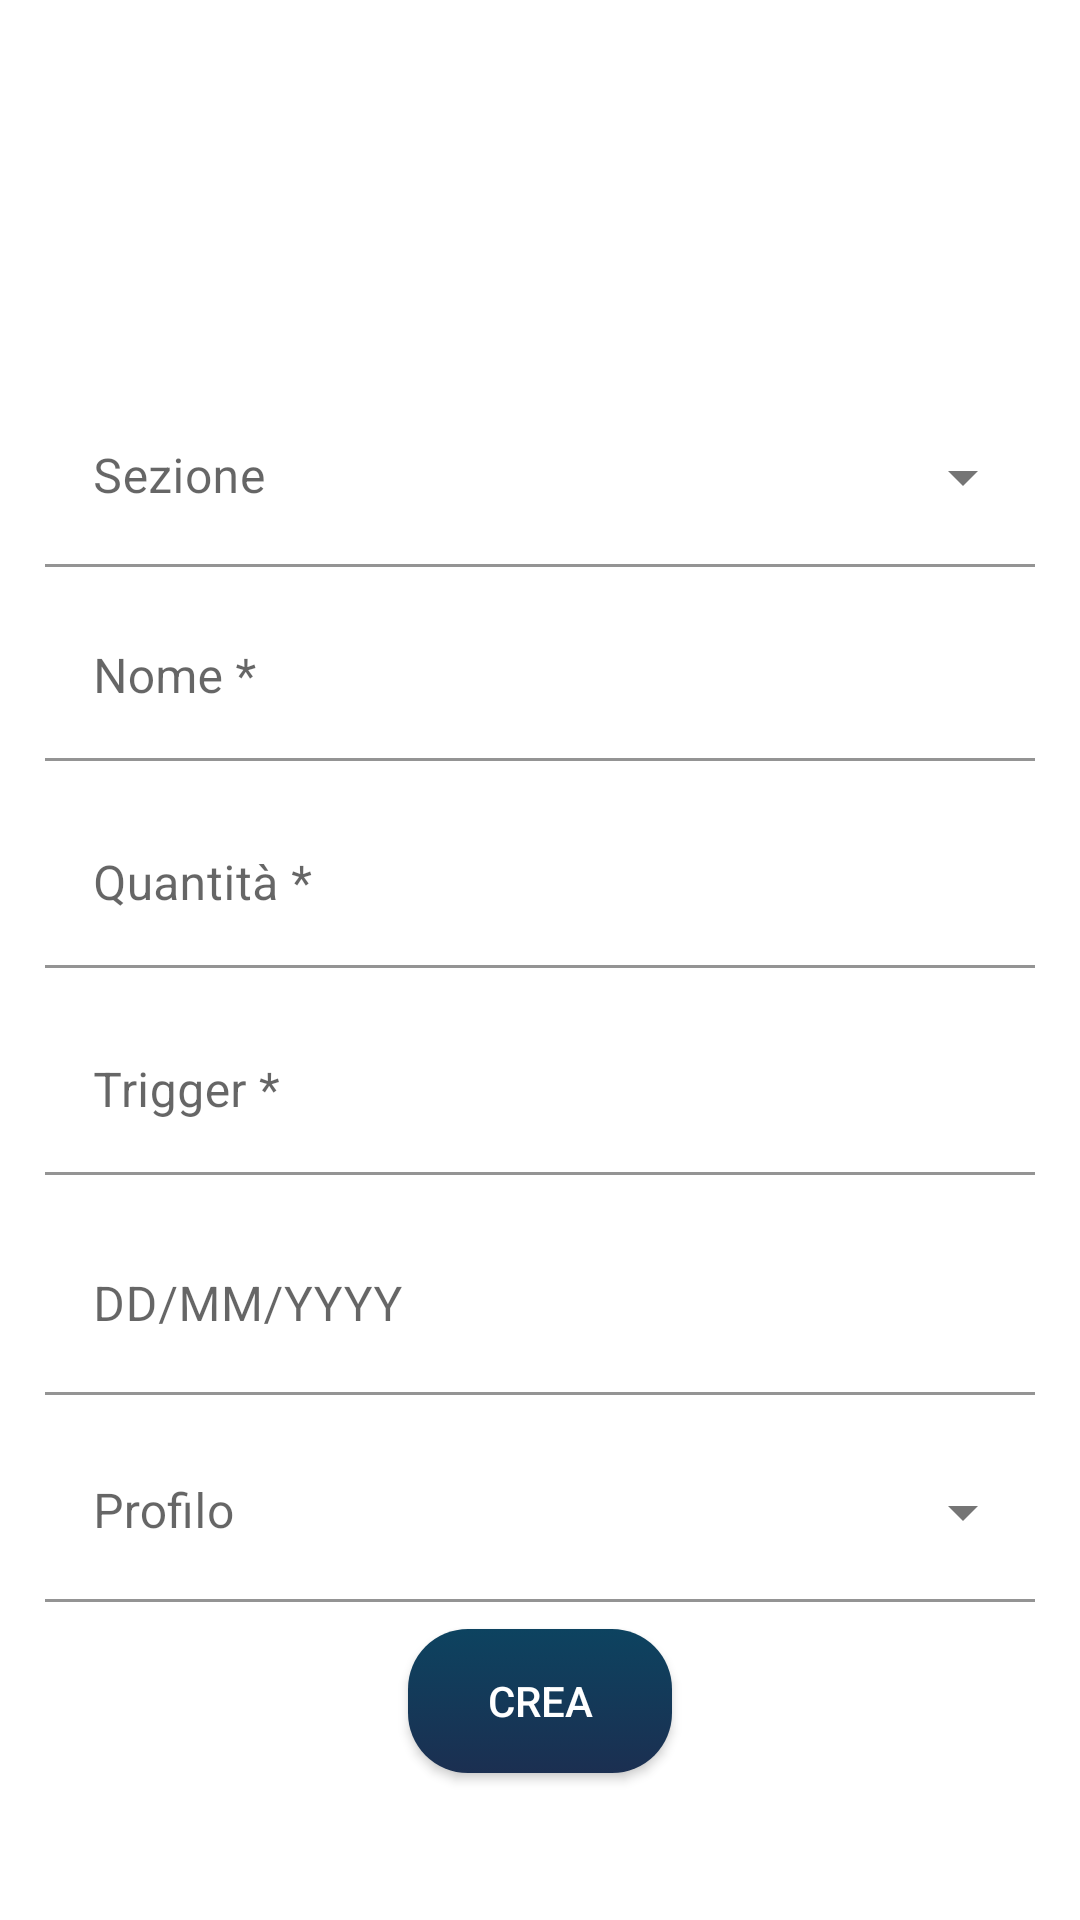

The Android layout XML behind this screen, and the referenced resources:
<!-- AndroidManifest.xml: application theme Theme.DispensaV2 -->
<!-- res/layout/activity_add_item.xml -->
<?xml version="1.0" encoding="utf-8"?>
<RelativeLayout xmlns:android="http://schemas.android.com/apk/res/android"
    xmlns:tools="http://schemas.android.com/tools"
    android:layout_width="match_parent"
    android:layout_height="match_parent"
    xmlns:app="http://schemas.android.com/apk/res-auto"
    tools:context=".activities.implementation.AddItemActivity">

    <include android:id="@+id/header" layout="@layout/header_layout" />

    <androidx.constraintlayout.widget.ConstraintLayout
        android:id="@+id/body"
        android:layout_width="match_parent"
        android:layout_height="match_parent"
        android:layout_marginTop="50dp"
        android:layout_marginBottom="40dp"
        android:layout_below="@+id/header">

        <com.google.android.material.textfield.TextInputLayout
            android:id="@+id/section_dropdown"
            style="@style/Widget.MaterialComponents.TextInputLayout.FilledBox.Dense.ExposedDropdownMenu"
            android:layout_width="330dp"
            android:layout_height="60dp"
            app:layout_constraintBottom_toTopOf="@+id/name"
            app:layout_constraintEnd_toEndOf="parent"
            app:layout_constraintStart_toStartOf="parent"
            app:layout_constraintTop_toTopOf="parent">

            <AutoCompleteTextView
                android:id="@+id/section_spinner"
                android:layout_width="match_parent"
                android:layout_height="match_parent"
                android:background="@color/transparent"
                android:hint="@string/sezione"
                android:inputType="text"
                android:textColor="@color/white"
                android:textColorHint="@color/main_blue" />
        </com.google.android.material.textfield.TextInputLayout>


        <com.google.android.material.textfield.TextInputLayout
            android:id="@+id/name"
            android:layout_width="330dp"
            android:layout_height="60dp"
            app:helperTextTextColor="@color/purple"
            android:textColor="@color/white"
            app:layout_constraintBottom_toTopOf="@+id/quantity"
            app:layout_constraintEnd_toEndOf="parent"
            app:layout_constraintStart_toStartOf="parent"
            app:layout_constraintTop_toBottomOf="@id/section_dropdown">
            <com.google.android.material.textfield.TextInputEditText
                android:layout_width="match_parent"
                android:layout_height="wrap_content"
                android:background="@color/transparent"
                android:hint="@string/nome_obbl"
                android:textColor="@color/white"
                android:inputType="text" />
        </com.google.android.material.textfield.TextInputLayout>

        <com.google.android.material.textfield.TextInputLayout
            android:id="@+id/quantity"
            android:layout_width="330dp"
            android:layout_height="60dp"
            android:textColor="@color/white"
            app:helperTextTextColor="@color/purple"
            app:layout_constraintBottom_toTopOf="@+id/trigger"
            app:layout_constraintEnd_toEndOf="parent"
            app:layout_constraintStart_toStartOf="parent"
            app:layout_constraintTop_toBottomOf="@id/name">
            <com.google.android.material.textfield.TextInputEditText
                android:layout_width="match_parent"
                android:layout_height="wrap_content"
                android:background="@color/transparent"
                android:hint="@string/quantità_obbl"
                android:textColor="@color/white"
                android:inputType="number" />
        </com.google.android.material.textfield.TextInputLayout>

        <com.google.android.material.textfield.TextInputLayout
            android:id="@+id/trigger"
            android:layout_width="330dp"
            android:layout_height="60dp"
            app:helperTextTextColor="@color/purple"
            android:textColor="@color/white"
            app:layout_constraintBottom_toTopOf="@+id/exp_date"
            app:layout_constraintEnd_toEndOf="parent"
            app:layout_constraintStart_toStartOf="parent"
            app:layout_constraintTop_toBottomOf="@id/quantity">
            <com.google.android.material.textfield.TextInputEditText
                android:layout_width="match_parent"
                android:layout_height="wrap_content"
                android:hint="@string/trigger"
                android:background="@color/transparent"
                android:textColor="@color/white"
                android:inputType="numberSigned" />
        </com.google.android.material.textfield.TextInputLayout>

        <com.google.android.material.textfield.TextInputLayout
            android:id="@+id/exp_date"
            android:layout_width="330dp"
            android:layout_height="60dp"
            app:helperTextTextColor="@color/purple"
            app:layout_constraintBottom_toTopOf="@+id/profile_dropdown"
            app:layout_constraintEnd_toEndOf="parent"
            app:layout_constraintStart_toStartOf="parent"
            app:layout_constraintTop_toBottomOf="@id/trigger"
            android:textColor="@color/white">
            <com.google.android.material.textfield.TextInputEditText
                android:layout_width="match_parent"
                android:layout_height="match_parent"
                android:textColor="@color/white"
                android:background="@color/transparent"
                android:hint="@string/date_format"
                android:inputType="date" />
        </com.google.android.material.textfield.TextInputLayout>

        <com.google.android.material.textfield.TextInputLayout
            android:id="@+id/profile_dropdown"
            android:layout_width="330dp"
            android:layout_height="60dp"
            app:layout_constraintBottom_toTopOf="@+id/create_button"
            app:layout_constraintEnd_toEndOf="parent"
            app:layout_constraintStart_toStartOf="parent"
            app:layout_constraintTop_toBottomOf="@id/exp_date"
            style="@style/Widget.MaterialComponents.TextInputLayout.FilledBox.Dense.ExposedDropdownMenu">
            <AutoCompleteTextView
                android:id="@+id/profile_spinner"
                android:layout_width="match_parent"
                android:layout_height="match_parent"
                android:textColor="@color/white"
                android:textColorHint="@color/main_blue"
                android:background="@color/transparent"
                android:hint="@string/profile"
                android:inputType="text" />
        </com.google.android.material.textfield.TextInputLayout>

        <androidx.appcompat.widget.AppCompatButton
            android:id="@+id/create_button"
            android:layout_width="wrap_content"
            android:layout_height="wrap_content"
            android:background="@drawable/round_button"
            android:text="@string/crea_button"
            android:textColor="@color/white"
            android:layout_centerHorizontal="true"
            android:layout_alignParentBottom="true"
            app:layout_constraintBottom_toBottomOf="parent"
            app:layout_constraintEnd_toEndOf="parent"
            app:layout_constraintStart_toStartOf="parent"
            app:layout_constraintTop_toBottomOf="@id/profile_dropdown"
            app:layout_constraintVertical_bias="1"/>

    </androidx.constraintlayout.widget.ConstraintLayout>

</RelativeLayout>
<!-- res/layout/header_layout.xml (included above) -->
<?xml version="1.0" encoding="utf-8"?>
<RelativeLayout xmlns:android="http://schemas.android.com/apk/res/android"
    xmlns:tools="http://schemas.android.com/tools"
    xmlns:app="http://schemas.android.com/apk/res-auto"
    android:layout_width="match_parent"
    android:layout_height="wrap_content">

    <ImageButton
        android:id="@+id/back_button"
        android:layout_width="50dp"
        android:layout_height="50dp"
        android:layout_alignParentEnd="true"
        android:layout_marginTop="20dp"
        android:layout_marginEnd="20dp"
        android:background="@drawable/icons8_rimuovi_50"
        android:backgroundTint="@drawable/change_color_blue_buttons"
        android:contentDescription="@string/back_button_desc" />

    <TextView
        android:id="@+id/activity_name"
        android:layout_width="match_parent"
        android:layout_height="wrap_content"
        android:layout_centerHorizontal="true"
        android:layout_alignTop="@+id/back_button"
        android:layout_alignBottom="@+id/back_button"
        android:layout_marginStart="80dp"
        android:layout_marginEnd="80dp"
        android:fontFamily="@font/ubuntu"
        android:textColor="@color/main_blue"
        android:maxLines="1"
        android:autoSizeTextType="uniform"
        android:autoSizeMinTextSize="15sp"
        android:autoSizeMaxTextSize="30sp"
        android:gravity="center"
        android:textAllCaps="true"
        tools:ignore="RelativeOverlap" />

</RelativeLayout>
<!-- resources referenced by this layout -->
<resources>
  <color name="main_blue">#0D4360</color>
  <color name="purple">#6200EE</color>
  <color name="transparent">#00C2FBF3</color>
  <color name="white">#FFFFFFFF</color>
  <!-- drawable change_color_blue_buttons (drawable) -->
  <?xml version="1.0" encoding="utf-8"?>
  <selector
      xmlns:android="http://schemas.android.com/apk/res/android">
  
      <item
          android:state_focused="false"
          android:state_pressed="true"
          android:color="@color/yellow"  />
  
      <item
          android:state_focused="false"
          android:state_pressed="false"
          android:color="@color/main_blue"  />
  </selector>
  <!-- drawable round_button (drawable) -->
  <?xml version="1.0" encoding="utf-8"?>
  <selector xmlns:android="http://schemas.android.com/apk/res/android" >
      <item android:state_pressed="true" >
          <shape android:shape="rectangle"  >
              <corners android:radius="20dip" />
              <stroke android:width="1dip" android:color="#5e7974" />
              <gradient android:angle="-90" android:startColor="#FFC107" android:endColor="#DCBA55"  />
          </shape>
      </item>
      <item android:state_focused="true">
          <shape android:shape="rectangle"  >
              <corners android:radius="20dip" />
              <stroke android:width="1dip" android:color="#5e7974" />
              <solid android:color="#FFC107"/>
          </shape>
      </item>
      <item >
          <shape android:shape="rectangle"  >
              <corners android:radius="20dip" />
              <gradient android:angle="-90" android:startColor="#0D4360" android:endColor="#1B2F51" />
          </shape>
      </item>
  </selector>
  <string name="back_button_desc">back button</string>
  <string name="crea_button">Crea</string>
  <string name="date_format">DD/MM/YYYY</string>
  <string name="nome_obbl">Nome *</string>
  <string name="profile">Profilo</string>
  <string name="sezione">Sezione</string>
  <string name="trigger">Trigger *</string>
  <style name="Theme.DispensaV2" parent="Theme.MaterialComponents.DayNight.NoActionBar">
          
          <item name="colorPrimary">@color/light_blue</item>
          <item name="colorPrimaryVariant">@color/light_blue</item>
          <item name="colorOnPrimary">@color/light_blue</item>
          
          <item name="colorSecondary">@color/main_blue</item>
          <item name="colorSecondaryVariant">@color/main_blue</item>
          <item name="colorOnSecondary">@color/main_blue</item>
          
          <item name="android:statusBarColor">?attr/colorPrimaryVariant</item>
          
      </style>
  <color name="yellow">#FFC107</color>
  <color name="light_blue">#73B1B0</color>
</resources>
